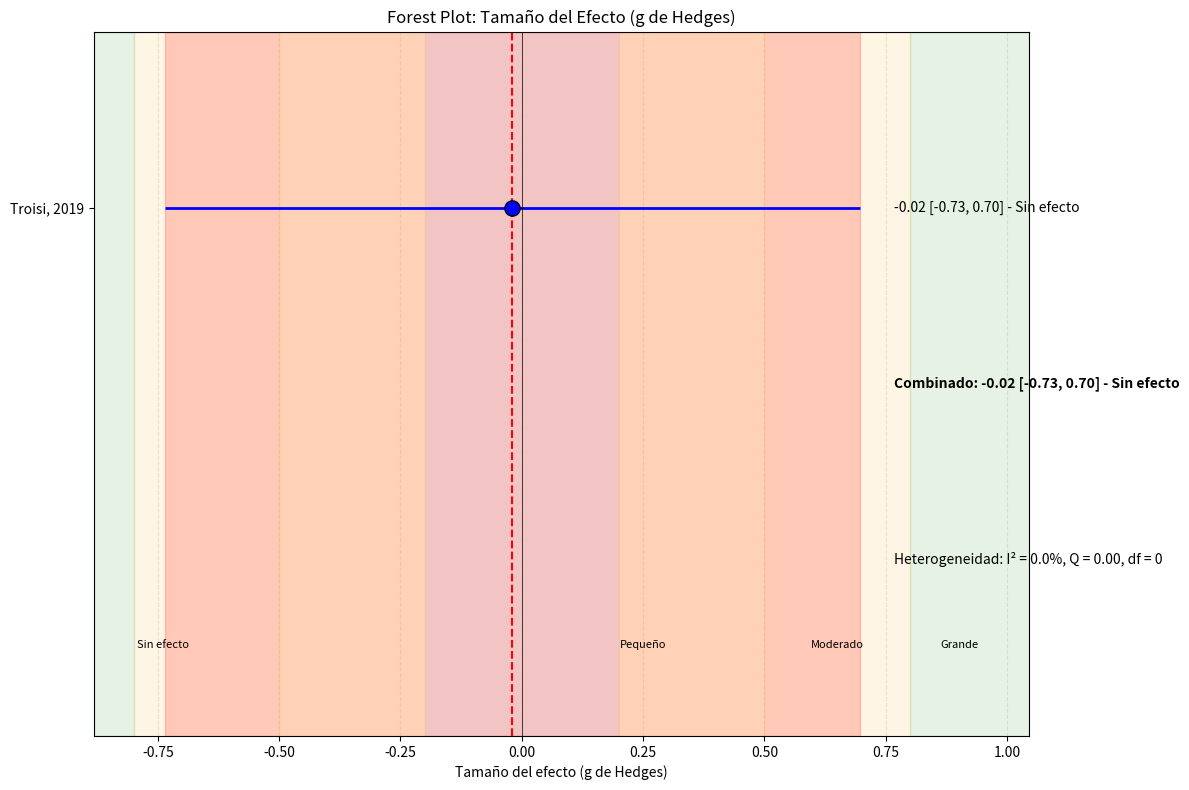

The matplotlib source for this figure:
import numpy as np
import pandas as pd
import matplotlib.pyplot as plt

def calcular_tamano_efecto(estudios):
    """
    Calcula el tamaño del efecto (d de Cohen, g de Hedges) entre grupo control e intervención
    usando estadísticas resumidas de múltiples estudios.
    
    Parámetros:
    estudios: Lista de diccionarios con las estadísticas resumidas de cada estudio
             Cada diccionario debe contener:
             - 'n_control': Tamaño de muestra del grupo control
             - 'n_intervencion': Tamaño de muestra del grupo intervención
             - 'media_control': Media del grupo control
             - 'media_intervencion': Media del grupo intervención
             - 'de_control': Desviación estándar del grupo control
             - 'de_intervencion': Desviación estándar del grupo intervención
             - 'nombre': Nombre o identificador del estudio (opcional)
    
    Retorna:
    tupla: (resultados, df_estudios)
    """
    resultados_estudios = []
    
    for estudio in estudios:
        n_control = estudio['n_control']
        n_intervencion = estudio['n_intervencion']
        media_control = estudio['media_control']
        media_intervencion = estudio['media_intervencion']
        de_control = estudio['de_control']
        de_intervencion = estudio['de_intervencion']
        nombre = estudio.get('nombre', f"Estudio {len(resultados_estudios)+1}")
        
        # Calcular diferencia de medias
        diferencia_medias = media_intervencion - media_control
        
        # Calcular desviación estándar agrupada (pooled)
        # Fórmula para SD agrupada: sqrt(((n1-1)*s1^2 + (n2-1)*s2^2) / (n1+n2-2))
        de_agrupada = np.sqrt(((n_control - 1) * de_control**2 + (n_intervencion - 1) * de_intervencion**2) / 
                             (n_control + n_intervencion - 2))
        
        # Calcular d de Cohen (usando SD agrupada)
        d_cohen = diferencia_medias / de_agrupada
        
        # Calcular g de Hedges (d de Cohen corregido para muestras pequeñas)
        # Factor de corrección: J = 1 - 3/(4(n1+n2-2)-1)
        factor_correccion = 1 - (3 / (4 * (n_control + n_intervencion - 2) - 1))
        g_hedges = d_cohen * factor_correccion
        
        # Calcular error estándar de g de Hedges
        # SE(g) = sqrt((n1+n2)/(n1*n2) + g^2/(2*(n1+n2-2)))
        se_g_hedges = np.sqrt((n_control + n_intervencion) / (n_control * n_intervencion) + 
                             (g_hedges**2) / (2 * (n_control + n_intervencion - 2)))
        
        # Calcular el intervalo de confianza al 95% para g de Hedges
        ic_inferior = g_hedges - 1.96 * se_g_hedges
        ic_superior = g_hedges + 1.96 * se_g_hedges
        
        # Calcular el peso del estudio (inversamente proporcional a la varianza)
        peso = 1 / (se_g_hedges**2)
        
        # Calcular interpretación del tamaño del efecto según Cohen
        interpretacion = "Sin efecto"
        if abs(g_hedges) >= 0.2 and abs(g_hedges) < 0.5:
            interpretacion = "Pequeño"
        elif abs(g_hedges) >= 0.5 and abs(g_hedges) < 0.8:
            interpretacion = "Moderado"
        elif abs(g_hedges) >= 0.8:
            interpretacion = "Grande"
            
        resultados_estudios.append({
            'nombre': nombre,
            'n_control': n_control,
            'n_intervencion': n_intervencion,
            'n_total': n_control + n_intervencion,
            'media_control': media_control,
            'media_intervencion': media_intervencion,
            'de_control': de_control,
            'de_intervencion': de_intervencion,
            'diferencia_medias': diferencia_medias,
            'de_agrupada': de_agrupada,
            'd_cohen': d_cohen,
            'g_hedges': g_hedges,
            'se_g_hedges': se_g_hedges,
            'IC_95_inferior': ic_inferior,
            'IC_95_superior': ic_superior,
            'peso': peso,
            'interpretacion': interpretacion
        })
    
    # Crear DataFrame
    df_estudios = pd.DataFrame(resultados_estudios)
    
    # Calcular el tamaño del efecto combinado (meta-análisis) con modelo de efectos fijos
    suma_pesos = df_estudios['peso'].sum()
    efecto_combinado = sum(df_estudios['g_hedges'] * df_estudios['peso']) / suma_pesos
    se_combinado = np.sqrt(1 / suma_pesos)
    
    # Intervalo de confianza para el tamaño del efecto combinado
    ic_combinado_inf = efecto_combinado - 1.96 * se_combinado
    ic_combinado_sup = efecto_combinado + 1.96 * se_combinado
    
    # Interpretación del efecto combinado
    interpretacion_combinada = "Sin efecto"
    if abs(efecto_combinado) >= 0.2 and abs(efecto_combinado) < 0.5:
        interpretacion_combinada = "Pequeño"
    elif abs(efecto_combinado) >= 0.5 and abs(efecto_combinado) < 0.8:
        interpretacion_combinada = "Moderado"
    elif abs(efecto_combinado) >= 0.8:
        interpretacion_combinada = "Grande"
    
    # Estadísticas globales
    n_total_control = df_estudios['n_control'].sum()
    n_total_intervencion = df_estudios['n_intervencion'].sum()
    
    # Calcular heterogeneidad (I² y Q)
    Q = sum(df_estudios['peso'] * (df_estudios['g_hedges'] - efecto_combinado)**2)
    df = len(df_estudios) - 1  # grados de libertad
    I_cuadrado = max(0, (Q - df) / Q * 100) if Q > 0 else 0
    
    resultados = {
        'efecto_combinado': efecto_combinado,
        'se_combinado': se_combinado,
        'IC_95_combinado': (ic_combinado_inf, ic_combinado_sup),
        'interpretacion_combinada': interpretacion_combinada,
        'n_total_control': n_total_control,
        'n_total_intervencion': n_total_intervencion,
        'n_total': n_total_control + n_total_intervencion,
        'Q': Q,
        'df': df,
        'I_cuadrado': I_cuadrado
    }
    
    return resultados, df_estudios

def visualizar_tamano_efecto(resultados, df_estudios):
    """
    Crea un forest plot para visualizar el tamaño del efecto (g de Hedges)
    """
    plt.figure(figsize=(12, 8))
    
    # Posiciones en el eje Y
    y_pos = list(range(len(df_estudios), 0, -1))
    
    # Graficar intervalos de confianza para cada estudio
    plt.hlines(y=y_pos, xmin=df_estudios['IC_95_inferior'], xmax=df_estudios['IC_95_superior'], colors='blue', lw=2)
    
    # Graficar estimación puntual para cada estudio
    tamaños = df_estudios['n_total'] / df_estudios['n_total'].max() * 100 + 20  # Escalar tamaños
    plt.scatter(df_estudios['g_hedges'], y_pos, s=tamaños, color='blue', edgecolor='black', zorder=3)
    
    # Graficar estimación combinada
    plt.axvline(x=resultados['efecto_combinado'], color='red', linestyle='--', lw=1.5)
    
    # Graficar intervalo de confianza combinado
    ic_inf, ic_sup = resultados['IC_95_combinado']
    plt.axvspan(ic_inf, ic_sup, alpha=0.2, color='red')
    
    # Línea de no efecto
    plt.axvline(x=0, color='black', linestyle='-', lw=0.5)
    
    # Ejes y etiquetas
    plt.yticks(y_pos, df_estudios['nombre'])
    plt.xlabel('Tamaño del efecto (g de Hedges)')
    plt.title('Forest Plot: Tamaño del Efecto (g de Hedges)')
    
    # Añadir información de cada estudio
    for i, estudio in df_estudios.iterrows():
        # Añadir texto con el valor exacto del tamaño del efecto y el intervalo de confianza
        texto = f"{estudio['g_hedges']:.2f} [{estudio['IC_95_inferior']:.2f}, {estudio['IC_95_superior']:.2f}] - {estudio['interpretacion']}"
        plt.text(max(df_estudios['IC_95_superior']) * 1.1, y_pos[i], texto, va='center')
    
    # Añadir texto para la estimación combinada
    texto_combinado = f"Combinado: {resultados['efecto_combinado']:.2f} [{ic_inf:.2f}, {ic_sup:.2f}] - {resultados['interpretacion_combinada']}"
    plt.text(max(df_estudios['IC_95_superior']) * 1.1, 0, texto_combinado, va='center', fontweight='bold')
    
    # Añadir información sobre heterogeneidad
    texto_heterogeneidad = f"Heterogeneidad: I² = {resultados['I_cuadrado']:.1f}%, Q = {resultados['Q']:.2f}, df = {resultados['df']}"
    plt.text(max(df_estudios['IC_95_superior']) * 1.1, -1, texto_heterogeneidad, va='center', fontsize=10, fontstyle='italic')
    
    # Ajustar límites del eje X
    x_min = min(min(df_estudios['IC_95_inferior']) * 1.2, -0.5)
    x_max = max(max(df_estudios['IC_95_superior']) * 1.5, 0.5)
    plt.xlim(x_min, x_max)
    plt.ylim(-2, max(y_pos) + 1)
    
    # Añadir líneas de referencia para interpretación
    plt.axvspan(-0.2, 0.2, alpha=0.1, color='gray')
    plt.axvspan(0.2, 0.5, alpha=0.1, color='yellow')
    plt.axvspan(-0.5, -0.2, alpha=0.1, color='yellow')
    plt.axvspan(0.5, 0.8, alpha=0.1, color='orange')
    plt.axvspan(-0.8, -0.5, alpha=0.1, color='orange')
    plt.axvspan(0.8, x_max, alpha=0.1, color='green')
    plt.axvspan(x_min, -0.8, alpha=0.1, color='green')
    
    # Añadir leyenda de interpretación
    plt.text(x_min * 0.9, -1.5, "Sin efecto", ha='left', fontsize=8)
    plt.text(0.25, -1.5, "Pequeño", ha='center', fontsize=8)
    plt.text(0.65, -1.5, "Moderado", ha='center', fontsize=8)
    plt.text(x_max * 0.9, -1.5, "Grande", ha='right', fontsize=8)
    
    plt.grid(axis='x', linestyle='--', alpha=0.3)
    
    return plt.gcf()

# Ejemplo de uso
if __name__ == "__main__":
    # Datos de múltiples estudios (por ejemplo, reducción de IMC)
    estudios_ejemplo = [
        {
            'nombre': 'Troisi, 2019',
            'n_control': 15,
            'n_intervencion': 15,
            'media_control': 2.5,
            'media_intervencion': 2.48,
            'de_control': 0.98,
            'de_intervencion': 1.06
        }
    ]
    
    # Calcular tamaño del efecto
    resultados, df_estudios = calcular_tamano_efecto(estudios_ejemplo)
    
    # Mostrar resultados
    print("\nRESULTADOS DEL ANÁLISIS DE TAMAÑO DEL EFECTO:")
    print(f"Tamaño del efecto (g de Hedges) para efectividad de inositol: {resultados['efecto_combinado']:.2f}")
    print(f"Error estándar: {resultados['se_combinado']:.2f}")
    print(f"Intervalo de confianza 95%: ({resultados['IC_95_combinado'][0]:.2f}, {resultados['IC_95_combinado'][1]:.2f})")
    print(f"Interpretación: {resultados['interpretacion_combinada']}")
    print(f"Muestra total: {resultados['n_total']} participantes ({resultados['n_total_control']} control, {resultados['n_total_intervencion']} intervención)")
    print(f"Heterogeneidad: I² = {resultados['I_cuadrado']:.1f}%, Q = {resultados['Q']:.2f}, df = {resultados['df']}")
    
    print("\nRESULTADOS POR ESTUDIO:")
    print(df_estudios[['nombre', 'n_total', 'g_hedges', 'se_g_hedges', 'IC_95_inferior', 'IC_95_superior', 'interpretacion']])
    
    # Visualizar
    fig = visualizar_tamano_efecto(resultados, df_estudios)
    plt.tight_layout()
    plt.show()
